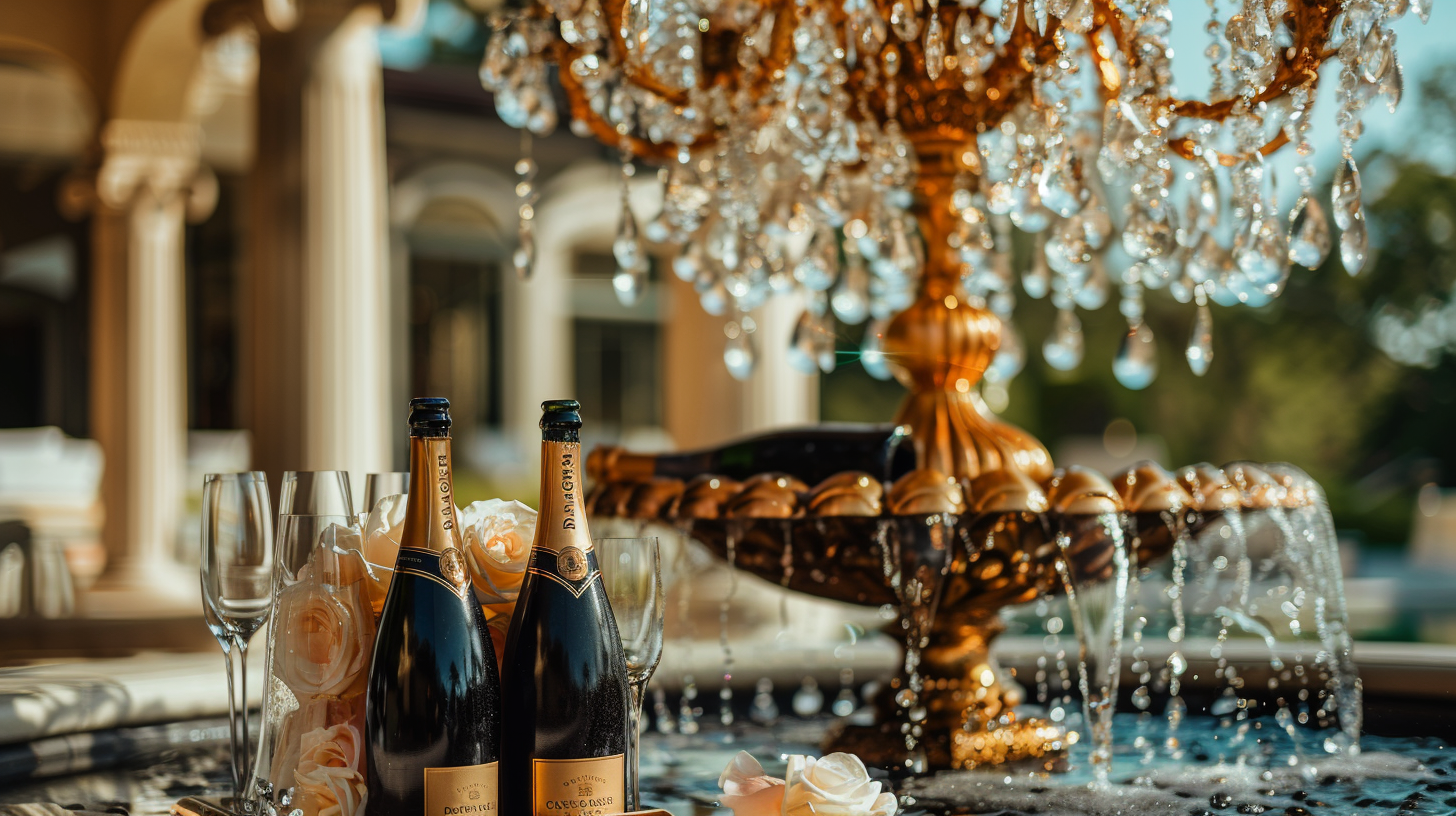
Generation parameters embedded in this image by Midjourney (PNG 'Description' text chunk):
Ultra-luxury wedding at Austin estate, champagne fountain with Dom Perignon, gold leaf details, crystal chandeliers, opulent baroque styling, magazine quality photography --ar 16:9 --v 6 Job ID: 9d977de7-3a93-4da3-b4af-d0ecb0449287